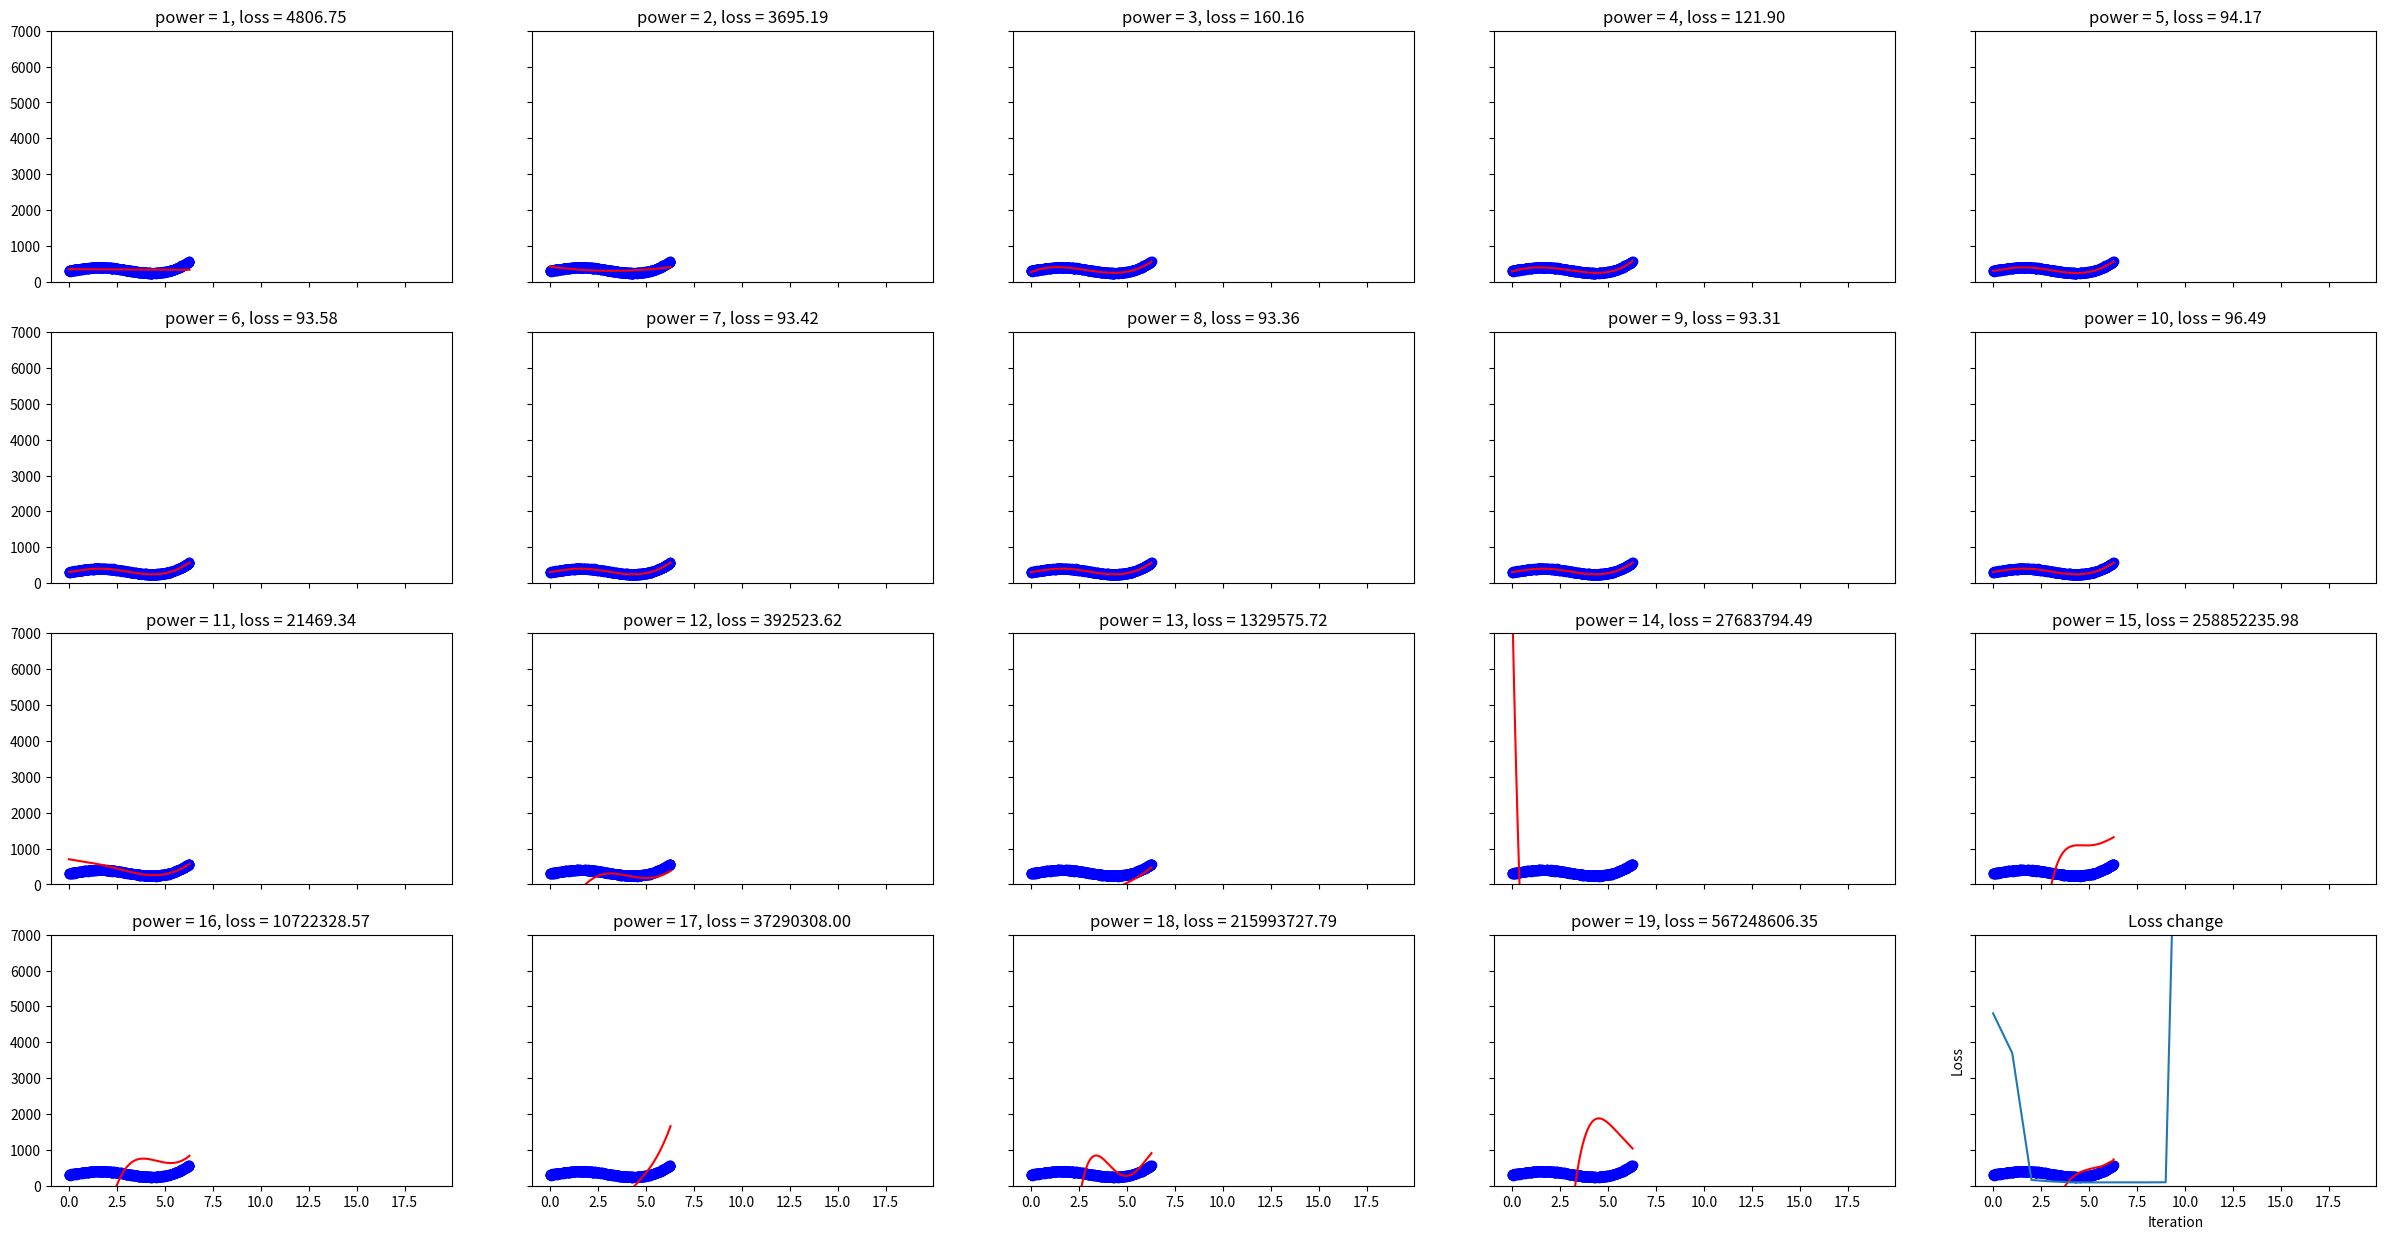

Source code (Python):
import matplotlib.pyplot as plt
import numpy as np


if __name__ == '__main__':
    x = np.linspace(0, 2 * np.pi, 1000)
    gt = 100 * np.sin(x) + 0.5 * np.exp(x) + 300
    err = np.random.normal(0, 10, size=1000)
    y = gt + err
    basis = np.ones((1000, 1)).reshape(1000, -1)
    fig, plots = plt.subplots(4, 5, sharex=True, sharey=True, figsize=(30, 15))
    losses = []
    coefficient = 1
    for i in range(4):
        for j in range(5):
            basis = np.concatenate((basis, x.reshape(1000, -1)**coefficient), axis=1)
            weights = (np.linalg.inv(basis.T@basis)@basis.T)@y
            y_out = (weights*basis).sum(axis=1)
            plots[i, j].plot(x, y, 'bo', color='blue')
            plots[i, j].plot(x, y_out, color='red')
            losses.append(((y - y_out)**2).mean())
            plots[i, j].set_title(f'power = {coefficient}, loss = {losses[coefficient-1]:.2f}')
            coefficient += 1

    print(losses)
    plt.ylim((0, 700))
    # plt.xlim(-1, 7)
    plt.show()
    """
    Выведем график изменения лосса
    """
    plt.plot(losses)
    plt.ylim(0, 7000)
    plt.title('Loss change')
    plt.ylabel('Loss')
    plt.xlabel('Iteration')
    plt.show()